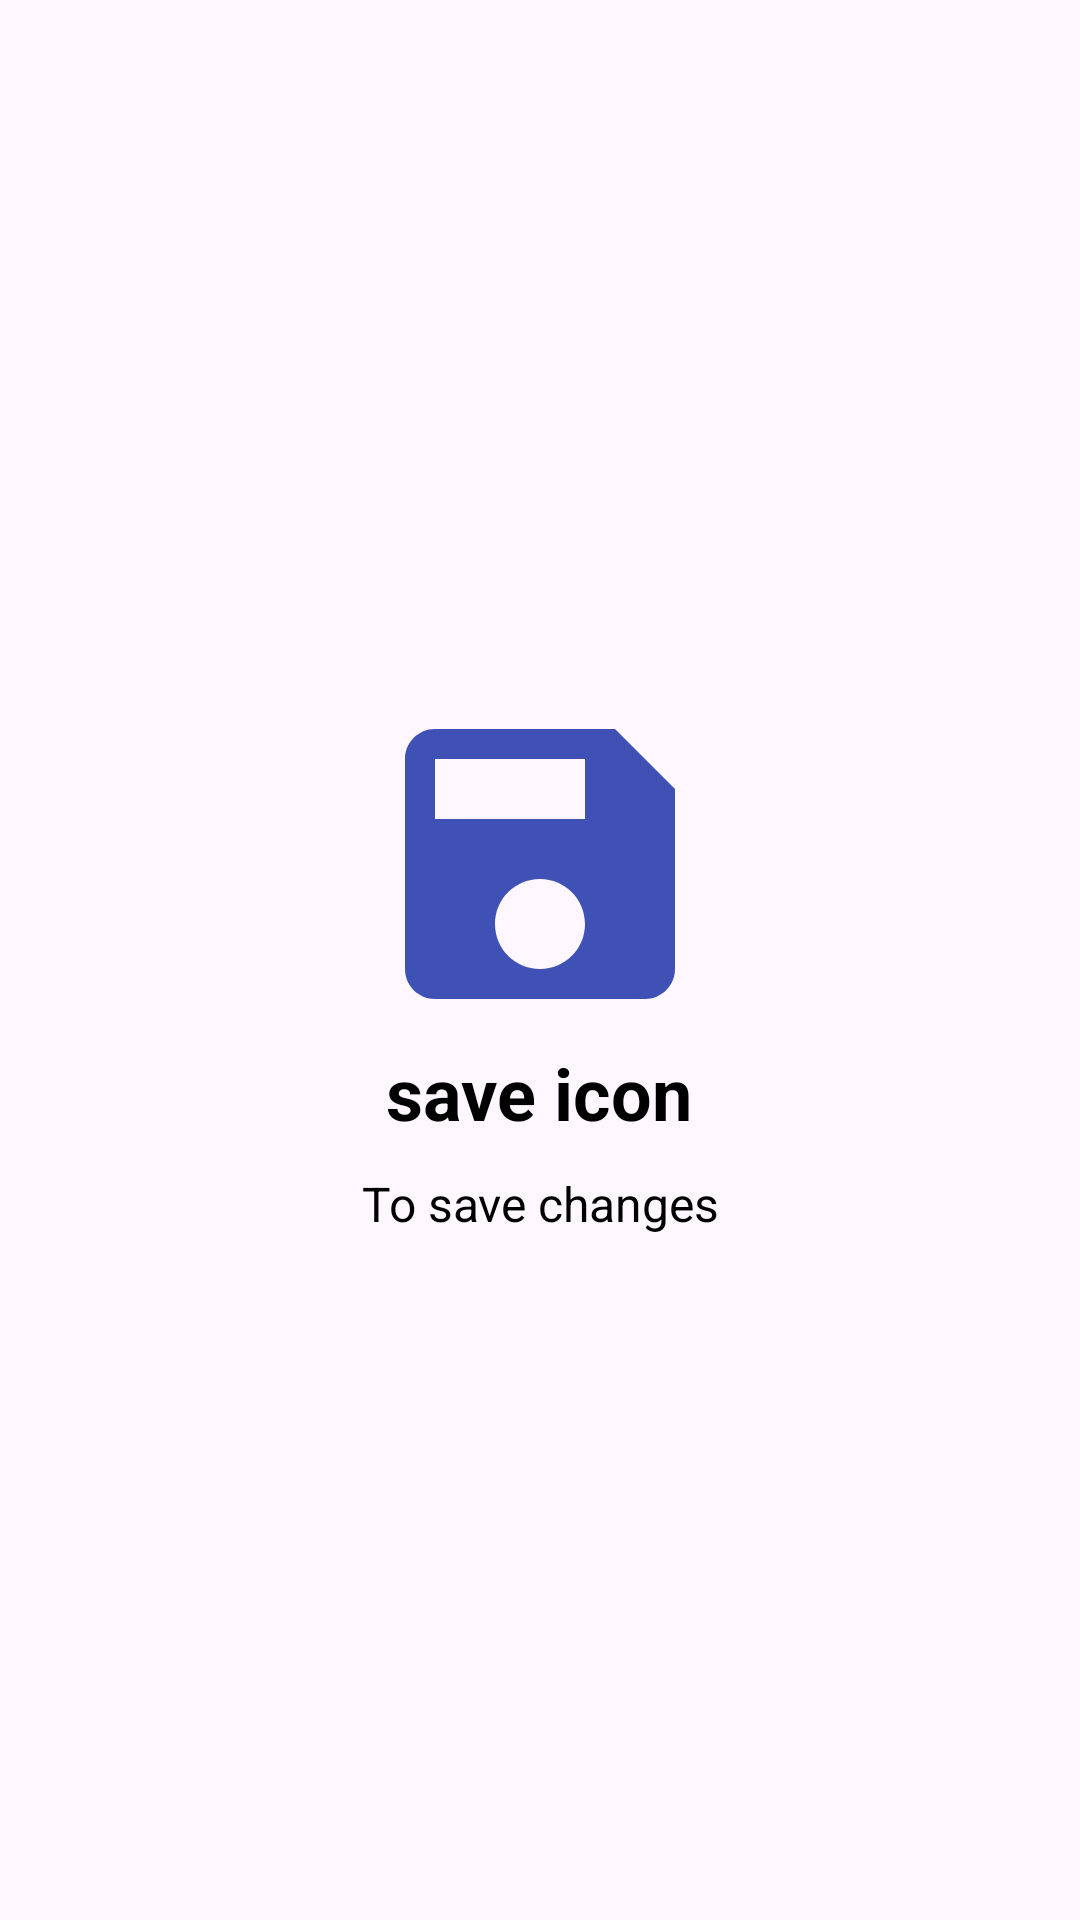

Write the Android layout XML for this screen, with the resource values it uses.
<!-- AndroidManifest.xml: application theme BaseTheme -->
<!-- res/layout/welcome11.xml -->
<?xml version="1.0" encoding="utf-8"?>
<LinearLayout
  xmlns:android="http://schemas.android.com/apk/res/android"
  android:layout_width="match_parent"
  android:layout_height="match_parent"
  xmlns:app="http://schemas.android.com/apk/res-auto"
  android:layout_centerInParent="true"
  android:gravity="center"
  android:orientation="vertical">

    <com.google.android.material.imageview.ShapeableImageView
        android:layout_width="@dimen/img_width_height"
        android:layout_height="@dimen/img_width_height"
        android:contentDescription="@string/save_icon"
        app:srcCompat="@drawable/ic_save"
        app:tint="@color/colorPrimary"/>

    <com.google.android.material.textview.MaterialTextView
        android:layout_width="wrap_content"
        android:layout_height="wrap_content"
        android:paddingStart="@dimen/title_padding"
        android:paddingEnd="@dimen/title_padding"
        android:text="@string/slide11_Pilldroid"
        android:textAlignment="center"
        android:textColor="@android:color/black"
        android:textAppearance="@style/TextAppearance.Material3.HeadlineSmall"
        android:textStyle="bold" />

    <com.google.android.material.textview.MaterialTextView
        android:layout_width="wrap_content"
        android:layout_height="wrap_content"
        android:layout_marginTop="10dp"
        android:paddingStart="@dimen/desc_padding"
        android:paddingEnd="@dimen/desc_padding"
        android:text="@string/slide11_desc"
        android:textAlignment="center"
        android:textColor="@android:color/black"
        android:textSize="@dimen/slide_desc" />
</LinearLayout>
<!-- resources referenced by this layout -->
<resources>
  <color name="colorPrimary">#3F51B5</color>
  <dimen name="desc_padding">40dp</dimen>
  <dimen name="img_width_height">120dp</dimen>
  <dimen name="slide_desc">16sp</dimen>
  <dimen name="title_padding">20dp</dimen>
  <!-- drawable ic_save (drawable) -->
  <vector xmlns:android="http://schemas.android.com/apk/res/android"
      android:width="60dp"
      android:height="60dp"
      android:viewportWidth="24"
      android:viewportHeight="24"
      android:tint="?attr/colorControlNormal">
      <path
          android:fillColor="@android:color/white"
          android:pathData="M17,3L5,3c-1.11,0 -2,0.9 -2,2v14c0,1.1 0.89,2 2,2h14c1.1,0 2,-0.9 2,-2L21,7l-4,-4zM12,19c-1.66,0 -3,-1.34 -3,-3s1.34,-3 3,-3 3,1.34 3,3 -1.34,3 -3,3zM15,9L5,9L5,5h10v4z" />
  </vector>
  <string name="save_icon">The save icon</string>
  <string name="slide11_Pilldroid">save icon</string>
  <string name="slide11_desc">To save changes</string>
  <color name="colorPrimaryDark">#303F9F</color>
  <color name="colorAccent">#8C8FAA</color>
  <color name="white">#FFFFFF</color>
</resources>
